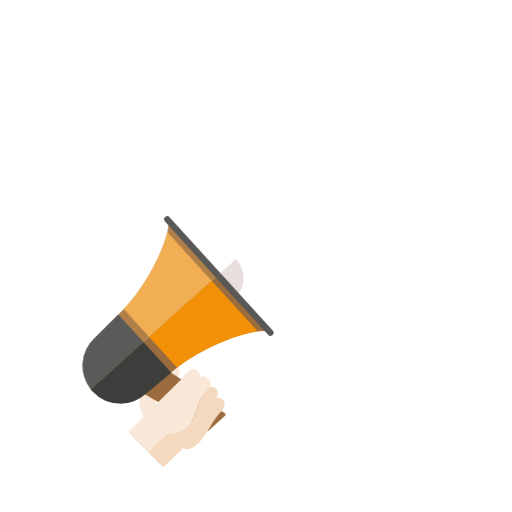
t = 0.00 s
t = 1.50 s: frame unchanged from t = 0.00 s, image omitted
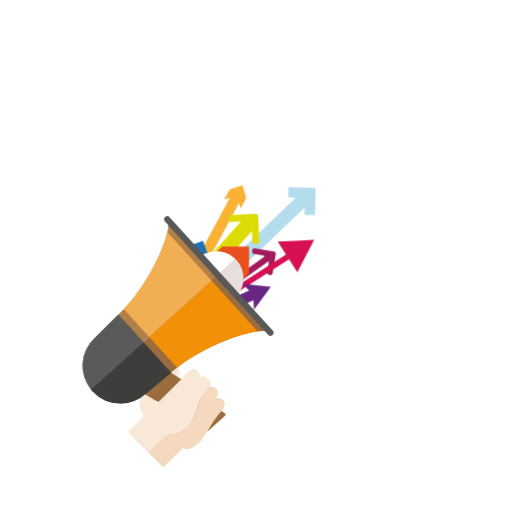
t = 1.88 s
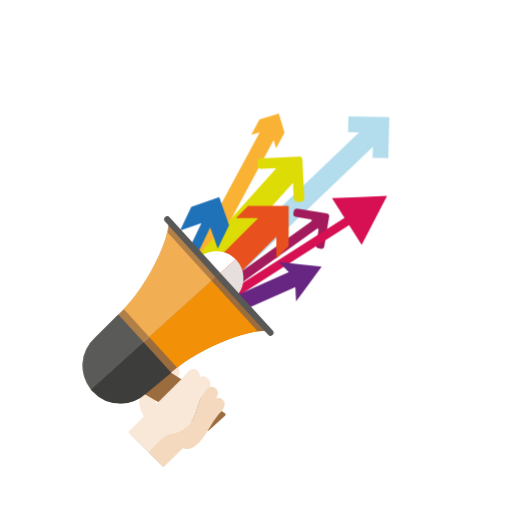
t = 2.25 s
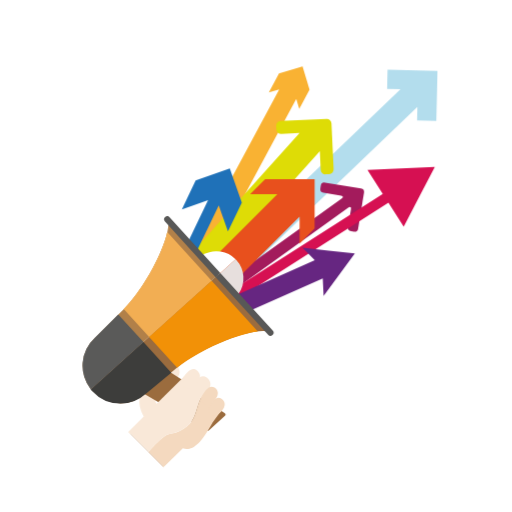
t = 2.63 s
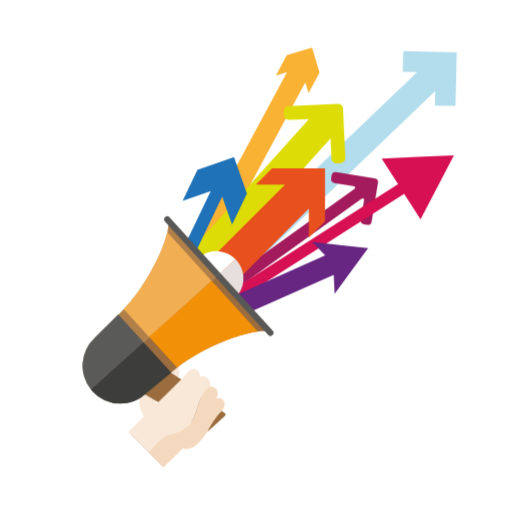
t = 3.00 s

The animated SVG that drew these frames (rendered in a browser with its animation timeline set to each time). Animation: 1 CSS @keyframes rule; one cycle of 3.00 s.

<svg xmlns="http://www.w3.org/2000/svg" viewBox="0 0 1190 1190" id="el_GyeDsL5Jl">
<style>
@keyframes appear-animation {
    0% {
        transform: translate(398.1499938964844px, 758.5999984741211px) scale(0, 0) translate(-398.1499938964844px, -758.5999984741211px);
    }
    100% {
        transform: translate(398.1499938964844px, 758.5999984741211px) scale(1, 1) translate(-398.1499938964844px, -758.5999984741211px);
    }
}
#el_GyeDsL5Jl * {
    animation-duration: 1.5s;
    animation-iteration-count: 1;
    animation-timing-function: cubic-bezier(0, 0, 1, 1);
}
#el_s2pAAfF995 {
    isolation: isolate;
}
#el_crFCDor7xB {
    fill: #f9b233;
}
#el_7RPWg106JW {
    fill: #b3dded;
}
#el_mrTvSrlmbr {
    fill: #a31b5c;
}
#el_PJKHqn-BAD {
    fill: #dedc06;
}
#el_WHlgHjikfI {
    fill: #e8501d;
}
#el_v4boZwK1ql {
    fill: #1f71b8;
}
#el_jBok8hSxhm {
    fill: #d61052;
}
#el_aRcoligxbl {
    fill: #662681;
}
#el_CXJCRpksI- {
    fill: #f9e8d8;
}
#el_uoyifAhFeD {
    fill: #b18049;
}
#el_MiHAIvw5At {
    fill: #9b6c3e;
}
#el_5iocDCkNWs {
    fill: #9c9b9b;
}
#el_ugfsmlWtiIg {
    fill: #9b6c3e;
}
#el__X07MShYe2o {
    fill: #fff;
}
#el_Ig0VkcDT4PX {
    fill: #e7dfdd;
}
#el_LcOD3NV86Fl {
    fill: #5a5a59;
}
#el__udn-EFtMz_ {
    fill: #3d3d3b;
}
#el_AdVE_nDeJ8J {
    fill: #f2ae53;
}
#el_2kPKR_jxOWz {
    fill: #f29107;
}
#el_y-6WYGV2Eto {
    fill: #585857;
}
#el_O5MTrCoqG1A {
    fill: #585857;
}
#el_1fdCQtIYs7Q {
    fill: #f9e8d8;
}
#el_Z-M2j8XEtOv {
    fill: #f4d9bf;
}
#el_nRlThFCfrgv {
    fill: #f9e8d8;
}
#el_QUaHRJEgQx7 {
    fill: #ededed;
    mix-blend-mode: multiply;
    -webkit-transform: translate(-643.57px, 546.48px) rotate(-45deg);
    transform: translate(-643.57px, 546.48px) rotate(-45deg);
}
#el_fyCV0bhN4EO {
    fill: #fff;
    -webkit-transform: translate(-683.75px, 526px) rotate(-45deg);
    transform: translate(-683.75px, 526px) rotate(-45deg);
}
#el_OL8e16ZByPV {
    fill: #f4d9bf;
}
#el_7N1HNfxjxZo {
    fill: #f4d9bf;
}
#el_pYGFRtiz_6T {
    fill: #f9e8d8;
}
#el_ujk8NBMtd-_an_SzDAr1a3D {
    animation-fill-mode: backwards;
    animation-name: appear-animation;
    animation-timing-function: cubic-bezier(0, 0.3, 0.58, 1);
    animation-delay: 1.5s;
}

</style>
<defs/><title>logo alexis</title><g id="el_s2pAAfF995"><g id="el_ujk8NBMtd-_an_SzDAr1a3D" data-animator-group="true" data-animator-type="2"><g id="el_ujk8NBMtd-" data-name="Ebene 3"><polygon points="725.31 110.48 666.59 128.02 641.2 175.52 667.13 167.77 436.62 596.4 479.38 619.49 709.6 191.39 717.11 216.51 742.71 168.61 735.86 145.67 735.83 145.67 725.31 110.48" id="el_crFCDor7xB"/><polygon points="1061.62 121.75 937.16 118.82 936.03 166.79 969.53 167.58 460.89 654.47 502.98 698.6 1011.54 211.78 1010.75 245.11 1058.72 246.25 1060.57 167.83 1060.53 167.83 1061.62 121.75" id="el_7RPWg106JW"/><path d="M878.5,425.4a9.31,9.31,0,0,0-7.67-10.66l-89.39-14.61a9.31,9.31,0,0,0-10.66,7.66l-1.11,6.81a9.31,9.31,0,0,0,7.66,10.66l44.2,7.22c5,.83,5.77,3.94,1.63,6.92L479.61,686.05a9.31,9.31,0,0,0-2.12,13l5.78,8a9.3,9.3,0,0,0,13,2.12L840,462.34c4.15-3,6.86-1.29,6,3.75l-7.28,44.58a9.29,9.29,0,0,0,7.66,10.65l6.81,1.12a9.3,9.3,0,0,0,10.65-7.67l10.51-64.24c.82-5,1.5-9.16,1.5-9.16s.68-4.12,1.5-9.16Z" id="el_mrTvSrlmbr"/><path d="M785.15,241.29,670.8,246.61a11.77,11.77,0,0,0-11.17,12.26l.41,8.72a11.76,11.76,0,0,0,12.26,11.17L718,276.63,420.53,607.51a11.76,11.76,0,0,0,.77,16.57l32.6,29.71a11.76,11.76,0,0,0,16.57-.77L768.4,321.67l2.17,46.63a11.76,11.76,0,0,0,12.26,11.17l8.72-.4a11.77,11.77,0,0,0,11.17-12.26l-3.82-82.19c-.3-6.45-.54-11.72-.54-11.72s-.23-5.28-.53-11.72l-.41-8.71A11.77,11.77,0,0,0,785.15,241.29Z" id="el_PJKHqn-BAD"/><polygon points="755.41 391.44 632.2 391.44 594.68 428.94 662.55 428.94 489.94 601.56 545.61 657.23 717.89 484.94 717.88 552.14 755.39 514.4 755.39 428.94 755.41 428.94 755.41 391.44" id="el_WHlgHjikfI"/><polygon points="543.98 364.98 458.85 394.95 424.5 466.91 489.78 443.94 398.15 635.1 424.92 647.93 516.49 456.88 539.41 521.99 573.99 450.13 561.94 415.9 561.9 415.91 543.98 364.98" id="el_v4boZwK1ql"/><polygon points="971.06 364.62 887.12 368.31 925.25 428.11 455.81 727.87 469.91 749.97 939.34 450.21 977.46 510.01 1016.23 435.47 1055 360.92 971.06 364.62" id="el_jBok8hSxhm"/><polygon points="790.4 569.59 725.13 562.32 755.77 593.57 486.07 713.46 507.73 731.12 505.91 758.6 775.63 638.94 777.8 682.64 816.74 629.75 855.67 576.86 790.4 569.59" id="el_aRcoligxbl"/></g></g><g id="el_zqDAsdnxTZ" data-name="Ebene 5"><path d="M329.6,918.78l74.68-70.44c6.79-4.24,22.06,17,6.36,31l-46.9,46.9a8.26,8.26,0,0,0-1,10.53l11,16-33.52,22.49C332.14,969.7,315.17,931.51,329.6,918.78Z" id="el_CXJCRpksI-"/><path d="M389.48,508.47a.86.86,0,0,0-.64-.27.82.82,0,0,0-.57.21l-.94.86a.81.81,0,0,0-.27.6.85.85,0,0,0,.21.62l4,4.42.13,3.42c.8,22-12.49,60.85-35.56,103.86-22.79,42.49-50.54,80.74-74.27,102.35l-60.43,60.31-.31.29a87.92,87.92,0,0,0-9.64,119.25L507.44,638Z" id="el_uoyifAhFeD"/><path d="M215.06,909a87.92,87.92,0,0,0,123.78,5.8l.17-.15,65.86-54.68c22.66-20.62,59.91-43.06,102.24-61.56,41.63-18.2,80.74-29.06,104.63-29.06a67.39,67.39,0,0,1,8.7.52l3.39.45,4,4.41a.9.9,0,0,0,.65.27.82.82,0,0,0,.57-.21l.94-.86a.86.86,0,0,0,.06-1.21L507.44,638,211.21,904.39c.19.24.37.5.57.74C212.88,906.48,214,907.77,215.06,909Z" id="el_MiHAIvw5At"/><path d="M433,911.81l-2.85-2.48-16.12-14a2.41,2.41,0,0,0-3.4.24l-11.84,13.62a2.42,2.42,0,0,0,.24,3.4L421.9,932.5a2.41,2.41,0,0,0,3.4-.24l11.84-13.62a2.42,2.42,0,0,0-.24-3.4Z" id="el_5iocDCkNWs"/><path d="M521.83,959.68l-66-45.67a4.64,4.64,0,0,0-5.77.39l-10,9.09a.66.66,0,0,1-.79.08l-28.14-16.32a.67.67,0,0,1-.33-.51.68.68,0,0,1,.21-.57l.08-.06L428.62,894a3.92,3.92,0,0,0,.5-.39,4.65,4.65,0,0,0-.6-7.33L396.89,865.7a4.63,4.63,0,0,0-5.49.31l-53.28,43.86-.18.15a4.66,4.66,0,0,0,.78,7.45l141.79,83.13A4.63,4.63,0,0,0,486,1000l36.33-33.08a4.64,4.64,0,0,0-.49-7.26Z" id="el_ugfsmlWtiIg"/><path d="M512.46,584.6A63.28,63.28,0,0,0,471.84,592l-2.62,1.49L509,637.21l38.59-34.71A63.11,63.11,0,0,0,512.46,584.6Z" id="el__X07MShYe2o"/><path d="M554.56,682.87a63,63,0,0,0-5.12-78.42c-.6-.66-1.22-1.31-1.85-2L509,637.21l43.84,48.13Z" id="el_Ig0VkcDT4PX"/><path d="M274.83,730.65l-54.28,54.16a88.2,88.2,0,0,0-9.4,120.25l122.32-110Z" id="el_LcOD3NV86Fl"/><path d="M279.9,938A87.7,87.7,0,0,0,339,915.18l.18-.17,58.93-48.93-64.68-71-122.32,110c1.15,1.42,2.33,2.82,3.58,4.18A88.26,88.26,0,0,0,279.9,938Z" id="el__udn-EFtMz_"/><path d="M388.73,539.2c-4.68,22-16.41,51.34-33.2,82.66-20.65,38.53-45.77,74.08-68,96.33l59.14,65,145.23-130.6Z" id="el_AdVE_nDeJ8J"/><path d="M514,795.89c32.73-13.79,63-22.73,85.39-25.34l-107.46-118L346.71,783.15l65,71.41C436,834.55,473.71,812.85,514,795.89Z" id="el_2kPKR_jxOWz"/><path d="M394.15,505.08a7.23,7.23,0,1,0-10.69,9.74l117.8,129.35L512,634.5Z" id="el_y-6WYGV2Eto"/><path d="M633.4,778.55a7.23,7.23,0,0,0,.48-10.21L512,634.5l-10.75,9.67,121.93,133.9A7.23,7.23,0,0,0,633.4,778.55Z" id="el_O5MTrCoqG1A"/><path d="M469.53,922.64c29.16-23.49,20-38.72,10.79-45.26-15.18-10.78-28.31,11.33-37,25.19C437,912.61,453.06,935.91,469.53,922.64Z" id="el_1fdCQtIYs7Q"/><path d="M439.93,986c-18.15,16.9-27.85,18.46-47.88,23.47-17.57,4.39-54.38,49.22-69,67.72l32.57,32.58,69.54-67.68c19.86,6.18,40.2-6.54,69.43-61L515,953.24,471.31,919C457.94,934.85,458.08,969.14,439.93,986Z" id="el_Z-M2j8XEtOv"/><path d="M273.91,1028.13l49.11,49.1c14.65-18.5,51.46-63.33,69-67.72,20-5,29.73-6.57,47.88-23.47s18-51.19,31.38-67.06l-43.43-43.89Z" id="el_nRlThFCfrgv"/><rect x="332.26" y="996.64" width="11.25" height="106.93" rx="1" ry="1" id="el_QUaHRJEgQx7"/><rect x="230.13" y="1025.42" width="125.87" height="125.87" rx="5" ry="5" id="el_fyCV0bhN4EO"/><path d="M506.73,963.59c23.38-19.59,15.69-31.84,8.09-37-12.52-8.54-22.88,9.67-29.74,21.09C480.1,955.92,493.53,974.64,506.73,963.59Z" id="el_OL8e16ZByPV"/><path d="M490.36,939c24.08-20.16,16.15-32.78,8.33-38.12-12.9-8.8-23.56,10-30.63,21.71C462.94,931.15,476.76,950.43,490.36,939Z" id="el_7N1HNfxjxZo"/><path d="M445.42,900.84c27.66-19.33,20.35-33.58,12.48-40-13-10.63-26.15,8.45-34.82,20.37C416.8,889.83,429.8,911.76,445.42,900.84Z" id="el_pYGFRtiz_6T"/></g></g></svg>